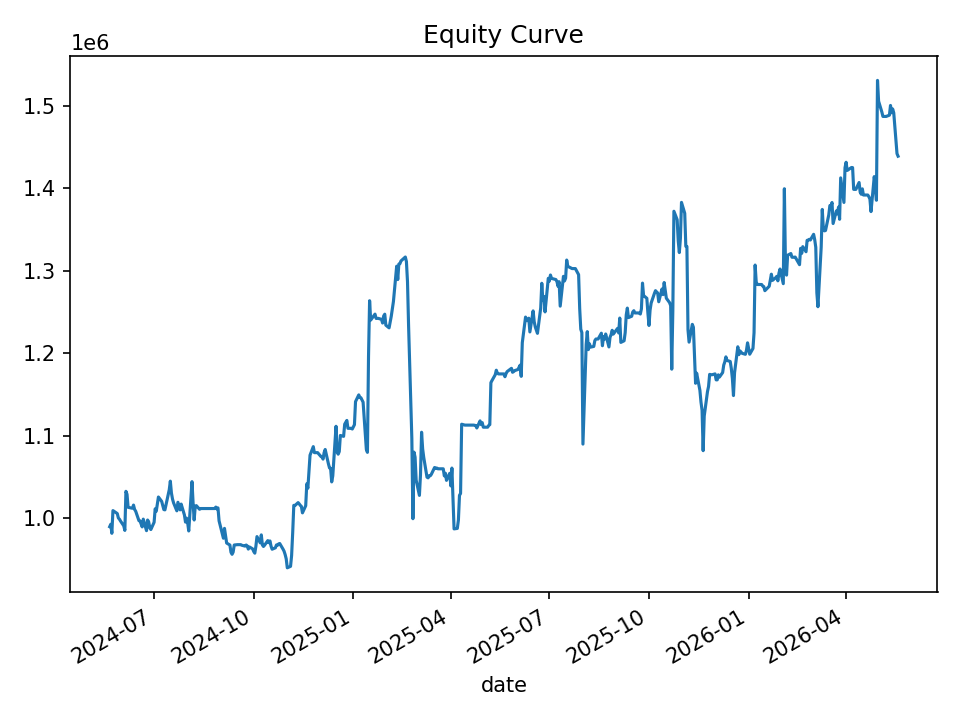

The data file committed next to this chart (first rows):
date, equity, cash_realized, open_positions, gross_exposure, exposure_pct
2024-05-21, 989354, 1000000, 2, 199149, 0.2013
2024-05-22, 992300, 990291, 2, 198117, 0.1997
2024-05-23, 981325, 988888, 4, 394257, 0.4018
2024-05-24, 1008904, 985015, 7, 696215, 0.6901
2024-05-28, 1005352, 989411, 5, 499606, 0.4969
2024-05-29, 999978, 997402, 2, 199642, 0.1996
2024-05-30, 998465, 998654, 4, 399627, 0.4002
2024-05-31, 996245, 996058, 4, 398353, 0.3999
2024-06-03, 990380, 994473, 5, 497508, 0.5023
2024-06-04, 984848, 984890, 9, 890877, 0.9046
2024-06-05, 1032291, 986233, 16, 1612949, 1.562
2024-06-06, 1028647, 998060, 8, 809899, 0.7873
2024-06-07, 1012883, 1004322, 2, 200739, 0.1982
2024-06-10, 1012035, 1002968, 1, 99513, 0.09833
2024-06-11, 1011736, 1011288, 1, 101012, 0.09984
2024-06-12, 1015591, 1011288, 2, 202405, 0.1993
2024-06-13, 1010285, 1013637, 1, 101342, 0.1003
2024-06-14, 1008188, 1008745, 2, 201732, 0.2001
2024-06-17, 996707, 1004629, 4, 400124, 0.4014
2024-06-18, 996326, 993014, 7, 697931, 0.7005
2024-06-20, 989141, 990991, 9, 892865, 0.9027
2024-06-21, 998539, 983994, 10, 995586, 0.997
2024-06-24, 984537, 979343, 9, 891835, 0.9058
2024-06-25, 997435, 981400, 10, 990208, 0.9928
2024-06-26, 995209, 979303, 5, 495082, 0.4975
2024-06-27, 988038, 979737, 5, 494586, 0.5006
2024-06-28, 985896, 973193, 4, 394332, 0.4
2024-07-01, 994664, 983791, 5, 496194, 0.4989
2024-07-02, 1011059, 984178, 3, 300196, 0.2969
2024-07-03, 1008195, 1003105, 3, 302960, 0.3005
2024-07-05, 1025375, 1007366, 3, 304636, 0.2971
2024-07-08, 1020076, 1017342, 2, 204125, 0.2001
2024-07-09, 1015083, 1015562, 3, 304861, 0.3003
2024-07-10, 1010144, 1012082, 4, 406108, 0.402
2024-07-11, 1009811, 1004396, 5, 504178, 0.4993
2024-07-12, 1015796, 1004105, 7, 707419, 0.6964
2024-07-15, 1034207, 1006641, 4, 405718, 0.3923
2024-07-16, 1044659, 1012160, 5, 513631, 0.4917
2024-07-17, 1030287, 1033101, 1, 103308, 0.1003
2024-07-18, 1022941, 1031033, 4, 410953, 0.4017
2024-07-19, 1018278, 1021056, 2, 203795, 0.2001
2024-07-22, 1008630, 1018428, 2, 203266, 0.2015
2024-07-23, 1019007, 1011818, 2, 203007, 0.1992
2024-07-24, 1014135, 1014135, 0, 0.0, 0.0
2024-07-25, 1009779, 1014135, 4, 404537, 0.4006
2024-07-26, 1016810, 1014743, 5, 510860, 0.5024
2024-07-29, 1003613, 1012338, 1, 101233, 0.1009
2024-07-30, 994928, 1003827, 2, 199930, 0.2009
2024-07-31, 999741, 986130, 4, 396062, 0.3962
2024-08-01, 994106, 998094, 3, 299426, 0.3012
2024-08-02, 984162, 987386, 4, 393492, 0.3998
2024-08-05, 1044069, 952378, 15, 1509453, 1.446
2024-08-06, 1018410, 942360, 29, 2923271, 2.87
2024-08-07, 997480, 985026, 11, 1113724, 1.117
2024-08-08, 1014299, 995511, 9, 912008, 0.8992
2024-08-09, 1014943, 989508, 6, 610796, 0.6018
2024-08-12, 1010480, 1000791, 2, 203633, 0.2015
2024-08-13, 1011398, 1011398, 0, 0.0, 0.0
2024-08-14, 1011398, 1011398, 0, 0.0, 0.0
2024-08-15, 1011398, 1011398, 0, 0.0, 0.0
... 440 more rows
